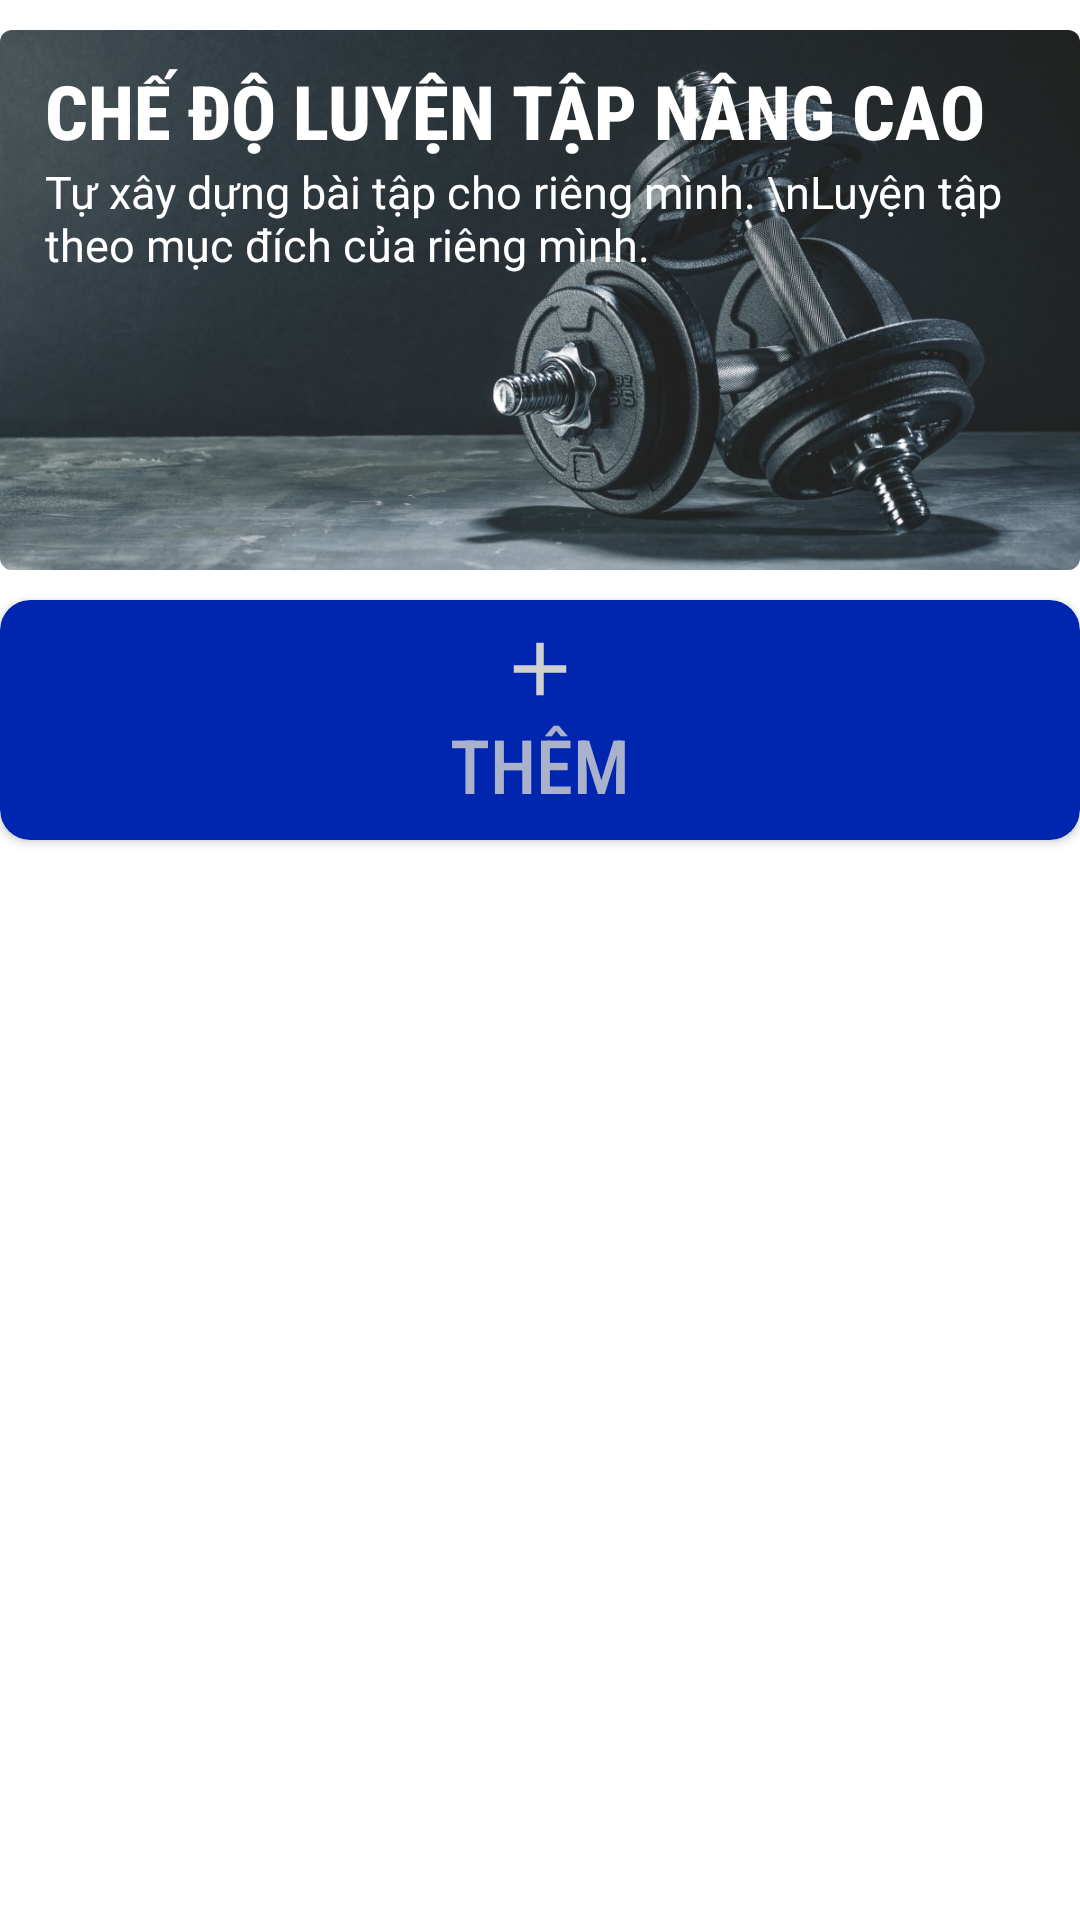

Android layout source for this screen:
<!-- AndroidManifest.xml: application theme Theme.SplashScreen -->
<!-- res/layout/fragment_advanced_plan.xml -->
<?xml version="1.0" encoding="utf-8"?>
<LinearLayout xmlns:android="http://schemas.android.com/apk/res/android"
    xmlns:tools="http://schemas.android.com/tools"
    android:layout_width="match_parent"
    android:layout_height="match_parent"
    xmlns:app="http://schemas.android.com/apk/res-auto"
    tools:context=".ui.fragment.AdvancedPlanFragment"
    android:orientation="vertical">

    <androidx.cardview.widget.CardView
        android:id="@+id/cv_backdrop"
        android:layout_width="match_parent"
        android:layout_height="180dp"
        android:layout_below="@id/txt_title"
        android:layout_marginTop="10dp"
        app:cardCornerRadius="4dp"
        android:layout_marginBottom="@dimen/item_margin_vertical">

        <RelativeLayout
            android:layout_width="match_parent"
            android:layout_height="match_parent">

            <ImageView
                android:layout_width="match_parent"
                android:layout_height="match_parent"
                android:background="@drawable/backdrop_fitness_advanced"/>

            <TextView
                android:id="@+id/txt_content"
                android:layout_width="wrap_content"
                android:layout_height="wrap_content"
                android:layout_marginStart="15dp"
                android:layout_marginTop="10dp"
                android:fontFamily="@string/title_font"
                android:text="CHẾ ĐỘ LUYỆN TẬP NÂNG CAO"
                android:textColor="@color/white"
                android:textSize="25sp"
                android:textStyle="bold" />

            <TextView
                android:layout_width="wrap_content"
                android:layout_height="match_parent"
                android:layout_below="@id/txt_content"
                android:layout_marginStart="@dimen/item_margin_horizontal"
                android:layout_marginEnd="15dp"
                android:fontFamily="@string/detail_font"
                android:text="Tự xây dựng bài tập cho riêng mình. \nLuyện tập theo mục đích của riêng mình."
                android:textColor="@color/white"
                android:textSize="@dimen/size_text_detail" />

        </RelativeLayout>

    </androidx.cardview.widget.CardView>

    <androidx.cardview.widget.CardView
        android:layout_marginTop="@dimen/item_margin_vertical"
        android:layout_width="match_parent"
        android:layout_height="@dimen/height_item"
        app:cardBackgroundColor="#FF0026AF"
        app:cardCornerRadius="@dimen/item_cv_radius">

        <RelativeLayout
            android:layout_width="match_parent"
            android:layout_height="match_parent">
            <TextView
                android:layout_width="wrap_content"
                android:layout_height="wrap_content"
                android:layout_centerInParent="true"
                android:drawableTop="@drawable/baseline_add_24"
                android:fontFamily="sans-serif-condensed-medium"
                android:text="THÊM"
                android:textColor="#D0D0D0D0"
                android:textSize="@dimen/size_text_title" />
        </RelativeLayout>

    </androidx.cardview.widget.CardView>

    <androidx.recyclerview.widget.RecyclerView
        android:id="@+id/rv_advanced_plan"
        android:layout_width="match_parent"
        android:layout_height="wrap_content"
        android:layout_marginTop="@dimen/item_margin_vertical"
        />

</LinearLayout>
<!-- resources referenced by this layout -->
<resources>
  <dimen name="height_item">80dp</dimen>
  <dimen name="item_cv_radius">10dp</dimen>
  <dimen name="item_margin_horizontal">15dp</dimen>
  <dimen name="item_margin_vertical">5dp</dimen>
  <dimen name="size_text_detail">15sp</dimen>
  <dimen name="size_text_title">25sp</dimen>
  <!-- drawable backdrop_fitness_advanced: png bitmap (drawable, 113284 bytes) -->
  <!-- drawable baseline_add_24 (drawable) -->
  <vector android:height="30dp" android:tint="#D0D0D0"
      android:viewportHeight="24" android:viewportWidth="24"
      android:width="30dp" xmlns:android="http://schemas.android.com/apk/res/android">
      <path android:fillColor="@android:color/white" android:pathData="M19,13h-6v6h-2v-6H5v-2h6V5h2v6h6v2z"/>
  </vector>
  <string name="detail_font">sans-serif</string>
  <string name="title_font">sans-serif-condensed-medium</string>
  <style name="Theme.SplashScreen" parent="Theme.MaterialComponents.DayNight.NoActionBar">
          
          <item name="colorPrimary">#1E1A8E</item>
          <item name="colorPrimaryVariant">#001F78</item>
          <item name="colorOnPrimary">@color/white</item>
          
          <item name="colorSecondary">@color/teal_200</item>
          <item name="colorSecondaryVariant">@color/teal_700</item>
          <item name="colorOnSecondary">@color/black</item>
          
          <item name="android:statusBarColor">?attr/colorPrimaryVariant</item>
          
      </style>
  <!-- not gathered from this repository: default colours our renderer supplied (Android Studio template values) -->
  <color name="teal_200">#FF03DAC5</color>
  <color name="teal_700">#FF018786</color>
  <color name="black">#FF000000</color>
  <color name="white">#FFFFFFFF</color>
</resources>
